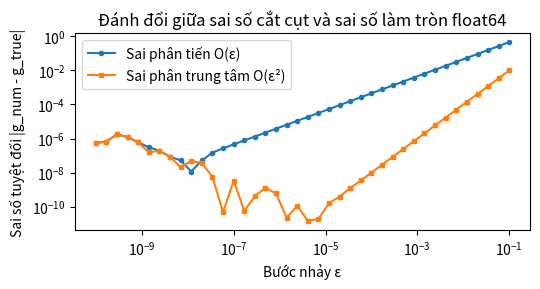

Python code for this plot:
# %% [markdown]
# # So sánh sai số sai phân tiến $O(\varepsilon)$ và sai phân trung tâm $O(\varepsilon^2)$
# Thử trên $f(x) = x^3$ tại $x = 1.5$ (đạo hàm đúng $f'(1.5) = 6.75$) khi $\varepsilon$ giảm từ $10^{-1}$ xuống $10^{-10}$.

# %%
import numpy as np
import matplotlib.pyplot as plt

f = lambda t: t ** 3
x0, exact = 1.5, 3 * (1.5 ** 2)
epsilons = np.logspace(-10, -1, 40)
err_fwd = [abs((f(x0 + e) - f(x0)) / e - exact) for e in epsilons]
err_cen = [abs((f(x0 + e) - f(x0 - e)) / (2 * e) - exact) for e in epsilons]

plt.figure(figsize=(5.5, 3))
plt.loglog(epsilons, err_fwd, "o-", markersize=3, label="Sai phân tiến O(ε)")
plt.loglog(epsilons, err_cen, "s-", markersize=3, label="Sai phân trung tâm O(ε²)")
plt.xlabel("Bước nhảy ε")
plt.ylabel("Sai số tuyệt đối |g_num - g_true|")
plt.legend()
plt.title("Đánh đổi giữa sai số cắt cụt và sai số làm tròn float64")
plt.tight_layout()
plt.show()
